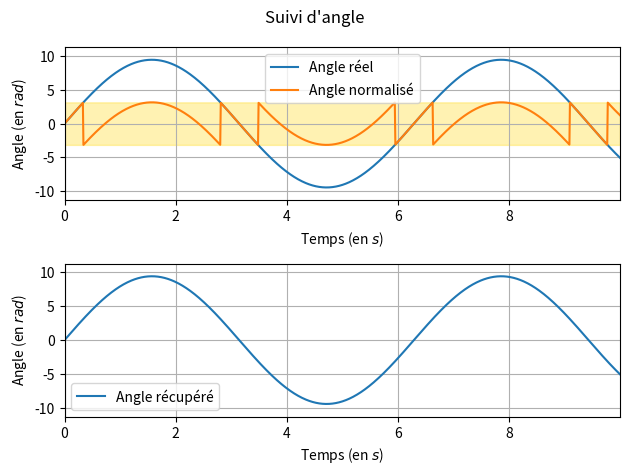

Reproduce this figure in Python.
import numpy as np
import matplotlib.pyplot as plt

def recover_angle(normalized_angle):
    recovered_angle = [0]
    offset = [0]
    for x in normalized_angle[1:]:
        offset.append(np.floor_divide(recovered_angle[-1] - x + np.pi, 2 * np.pi))
        recovered_angle.append(x + offset[-1] * 2 * np.pi)
    return np.asarray(recovered_angle)


if __name__ == "__main__":
    t = np.arange(0, 10, 0.01)
    real_angle = 3*np.pi*np.sin(t)
    normalized_angle = (real_angle - np.pi) % (2*np.pi) - np.pi
    recovered_angle = recover_angle(normalized_angle)

    fig, ax = plt.subplots(ncols=1, nrows=2)
    fig.suptitle("Suivi d'angle")
    
    ax[0].plot(t, real_angle, label="Angle réel")
    ax[0].plot(t, normalized_angle, label="Angle normalisé")
    ax[0].legend(loc="best")
    ax[0].grid(True)
    ax[0].axis([np.min(t), np.max(t), 1.2*np.min(real_angle), 1.2*np.max(real_angle)])
    ax[0].fill_between(t, -np.pi, np.pi, color="gold", alpha=0.3)
    ax[0].set_xlabel("Temps (en $s$)")
    ax[0].set_ylabel("Angle (en $rad$)")

    ax[1].plot(t, recovered_angle, label="Angle récupéré")
    ax[1].grid(True)
    ax[1].legend(loc="best")
    ax[1].axis([np.min(t), np.max(t), 1.2*np.min(recovered_angle), 1.2*np.max(recovered_angle)])
    ax[1].set_xlabel("Temps (en $s$)")
    ax[1].set_ylabel("Angle (en $rad$)")
    
    plt.tight_layout()
    plt.show()